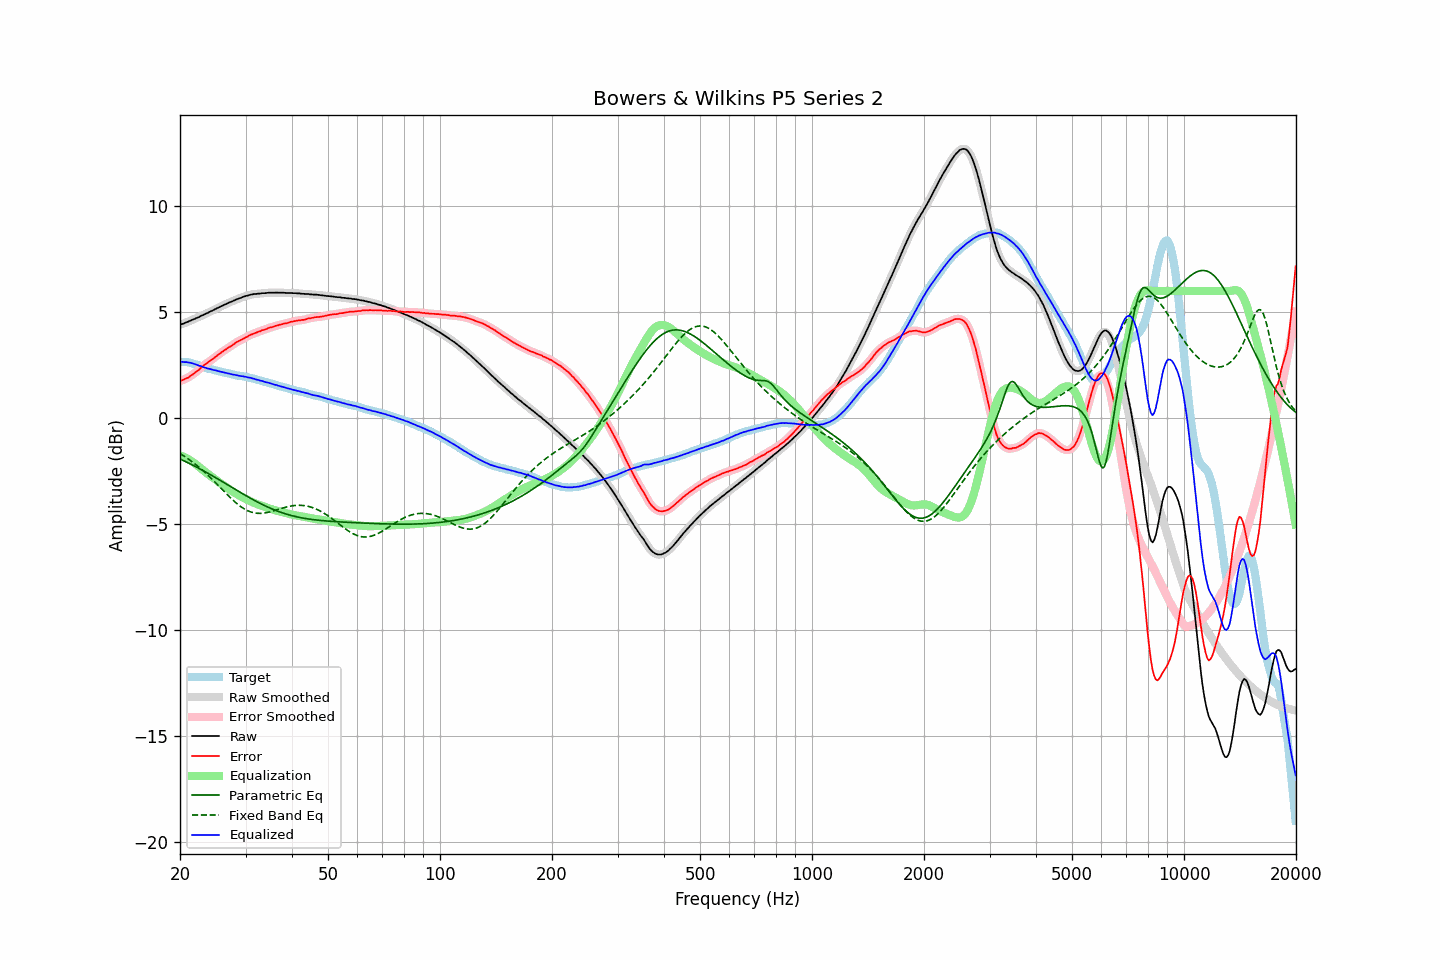

The file beside this chart, header and first rows:
frequency, raw, error, smoothed, error_smoothed, equalization, parametric_eq, fixed_band_eq, equalized_raw, equalized_smoothed, target
20.00, 4.41, 1.74, 4.41, 1.75, -1.75, -1.92, -1.67, 2.66, 2.66, 2.66
20.20, 4.44, 1.78, 4.43, 1.78, -1.78, -1.96, -1.72, 2.66, 2.66, 2.65
20.40, 4.46, 1.81, 4.46, 1.81, -1.81, -1.99, -1.76, 2.65, 2.65, 2.65
20.61, 4.49, 1.84, 4.49, 1.84, -1.84, -2.03, -1.81, 2.64, 2.65, 2.64
20.81, 4.53, 1.89, 4.52, 1.88, -1.88, -2.07, -1.86, 2.65, 2.64, 2.64
21.02, 4.55, 1.91, 4.55, 1.92, -1.92, -2.10, -1.92, 2.62, 2.63, 2.64
21.23, 4.59, 1.97, 4.59, 1.96, -1.97, -2.14, -1.97, 2.62, 2.62, 2.62
21.44, 4.62, 2.02, 4.62, 2.01, -2.02, -2.18, -2.02, 2.60, 2.60, 2.60
21.66, 4.65, 2.07, 4.65, 2.07, -2.07, -2.22, -2.08, 2.58, 2.58, 2.58
21.87, 4.68, 2.13, 4.68, 2.13, -2.12, -2.26, -2.14, 2.55, 2.56, 2.55
22.09, 4.72, 2.19, 4.71, 2.18, -2.18, -2.30, -2.20, 2.53, 2.53, 2.53
22.31, 4.75, 2.24, 4.75, 2.24, -2.25, -2.33, -2.26, 2.50, 2.50, 2.51
22.54, 4.78, 2.30, 4.79, 2.30, -2.31, -2.38, -2.33, 2.47, 2.48, 2.48
22.76, 4.83, 2.38, 4.82, 2.37, -2.37, -2.42, -2.39, 2.46, 2.45, 2.45
22.99, 4.86, 2.44, 4.86, 2.44, -2.43, -2.46, -2.46, 2.43, 2.42, 2.42
23.22, 4.89, 2.50, 4.89, 2.50, -2.49, -2.50, -2.52, 2.40, 2.40, 2.39
23.45, 4.93, 2.56, 4.92, 2.56, -2.55, -2.54, -2.59, 2.38, 2.37, 2.37
23.69, 4.96, 2.61, 4.96, 2.61, -2.61, -2.58, -2.66, 2.35, 2.35, 2.35
23.92, 5.00, 2.67, 5.00, 2.67, -2.67, -2.63, -2.74, 2.33, 2.33, 2.33
24.16, 5.04, 2.72, 5.03, 2.72, -2.72, -2.67, -2.81, 2.31, 2.31, 2.32
24.40, 5.07, 2.77, 5.07, 2.78, -2.78, -2.71, -2.88, 2.29, 2.29, 2.30
24.65, 5.11, 2.83, 5.11, 2.83, -2.84, -2.76, -2.96, 2.27, 2.27, 2.28
24.89, 5.15, 2.89, 5.15, 2.89, -2.89, -2.80, -3.04, 2.26, 2.26, 2.26
25.14, 5.19, 2.95, 5.18, 2.95, -2.95, -2.84, -3.11, 2.24, 2.24, 2.24
25.39, 5.22, 3.00, 5.22, 3.01, -3.00, -2.89, -3.19, 2.21, 2.22, 2.21
25.65, 5.26, 3.05, 5.26, 3.06, -3.06, -2.93, -3.27, 2.20, 2.20, 2.20
25.91, 5.30, 3.12, 5.29, 3.11, -3.11, -2.98, -3.35, 2.18, 2.18, 2.17
26.16, 5.33, 3.17, 5.33, 3.17, -3.17, -3.02, -3.42, 2.16, 2.16, 2.16
26.43, 5.37, 3.22, 5.37, 3.22, -3.22, -3.07, -3.50, 2.15, 2.15, 2.14
26.69, 5.40, 3.27, 5.40, 3.27, -3.27, -3.11, -3.58, 2.13, 2.13, 2.13
26.96, 5.44, 3.33, 5.43, 3.32, -3.32, -3.16, -3.65, 2.12, 2.11, 2.11
27.23, 5.47, 3.37, 5.47, 3.37, -3.37, -3.21, -3.73, 2.09, 2.09, 2.10
27.50, 5.50, 3.42, 5.50, 3.42, -3.42, -3.25, -3.80, 2.07, 2.08, 2.08
27.77, 5.53, 3.47, 5.53, 3.47, -3.47, -3.30, -3.87, 2.06, 2.06, 2.06
28.05, 5.57, 3.52, 5.56, 3.52, -3.52, -3.34, -3.94, 2.05, 2.04, 2.05
28.33, 5.60, 3.58, 5.60, 3.57, -3.57, -3.39, -4.00, 2.03, 2.03, 2.02
28.62, 5.63, 3.62, 5.63, 3.62, -3.61, -3.43, -4.07, 2.02, 2.02, 2.01
28.90, 5.66, 3.65, 5.66, 3.66, -3.65, -3.48, -4.13, 2.00, 2.00, 2.01
29.19, 5.68, 3.69, 5.68, 3.69, -3.70, -3.52, -4.18, 1.98, 1.99, 1.99
29.48, 5.72, 3.73, 5.71, 3.73, -3.74, -3.57, -4.23, 1.98, 1.98, 1.98
29.78, 5.74, 3.77, 5.74, 3.77, -3.78, -3.61, -4.28, 1.96, 1.96, 1.96
30.08, 5.77, 3.81, 5.76, 3.81, -3.82, -3.65, -4.32, 1.95, 1.95, 1.95
30.38, 5.78, 3.85, 5.78, 3.85, -3.85, -3.70, -4.36, 1.92, 1.93, 1.93
30.68, 5.81, 3.90, 5.81, 3.89, -3.89, -3.74, -4.39, 1.92, 1.91, 1.91
30.99, 5.83, 3.94, 5.82, 3.93, -3.93, -3.78, -4.42, 1.90, 1.90, 1.89
31.30, 5.84, 3.96, 5.84, 3.96, -3.96, -3.83, -4.45, 1.88, 1.88, 1.88
31.61, 5.86, 3.99, 5.85, 3.99, -3.99, -3.87, -4.46, 1.86, 1.86, 1.87
31.93, 5.86, 4.02, 5.86, 4.02, -4.02, -3.91, -4.48, 1.83, 1.84, 1.84
32.24, 5.87, 4.05, 5.87, 4.05, -4.05, -3.95, -4.49, 1.81, 1.81, 1.81
32.57, 5.88, 4.09, 5.87, 4.08, -4.08, -3.99, -4.49, 1.80, 1.79, 1.79
32.89, 5.88, 4.10, 5.88, 4.11, -4.11, -4.03, -4.49, 1.77, 1.77, 1.78
33.22, 5.90, 4.15, 5.89, 4.14, -4.14, -4.06, -4.49, 1.76, 1.75, 1.75
33.55, 5.90, 4.16, 5.90, 4.16, -4.17, -4.10, -4.48, 1.73, 1.73, 1.74
33.89, 5.90, 4.19, 5.90, 4.19, -4.19, -4.14, -4.47, 1.70, 1.71, 1.71
34.23, 5.91, 4.21, 5.91, 4.22, -4.22, -4.17, -4.45, 1.69, 1.69, 1.69
34.57, 5.92, 4.26, 5.91, 4.25, -4.24, -4.21, -4.44, 1.67, 1.67, 1.66
34.92, 5.92, 4.28, 5.92, 4.27, -4.27, -4.24, -4.42, 1.65, 1.65, 1.64
35.27, 5.92, 4.29, 5.92, 4.29, -4.29, -4.27, -4.40, 1.62, 1.62, 1.63
35.62, 5.92, 4.31, 5.92, 4.32, -4.32, -4.30, -4.38, 1.60, 1.60, 1.61
35.97, 5.92, 4.34, 5.92, 4.34, -4.34, -4.34, -4.35, 1.58, 1.58, 1.57
... 635 more rows
